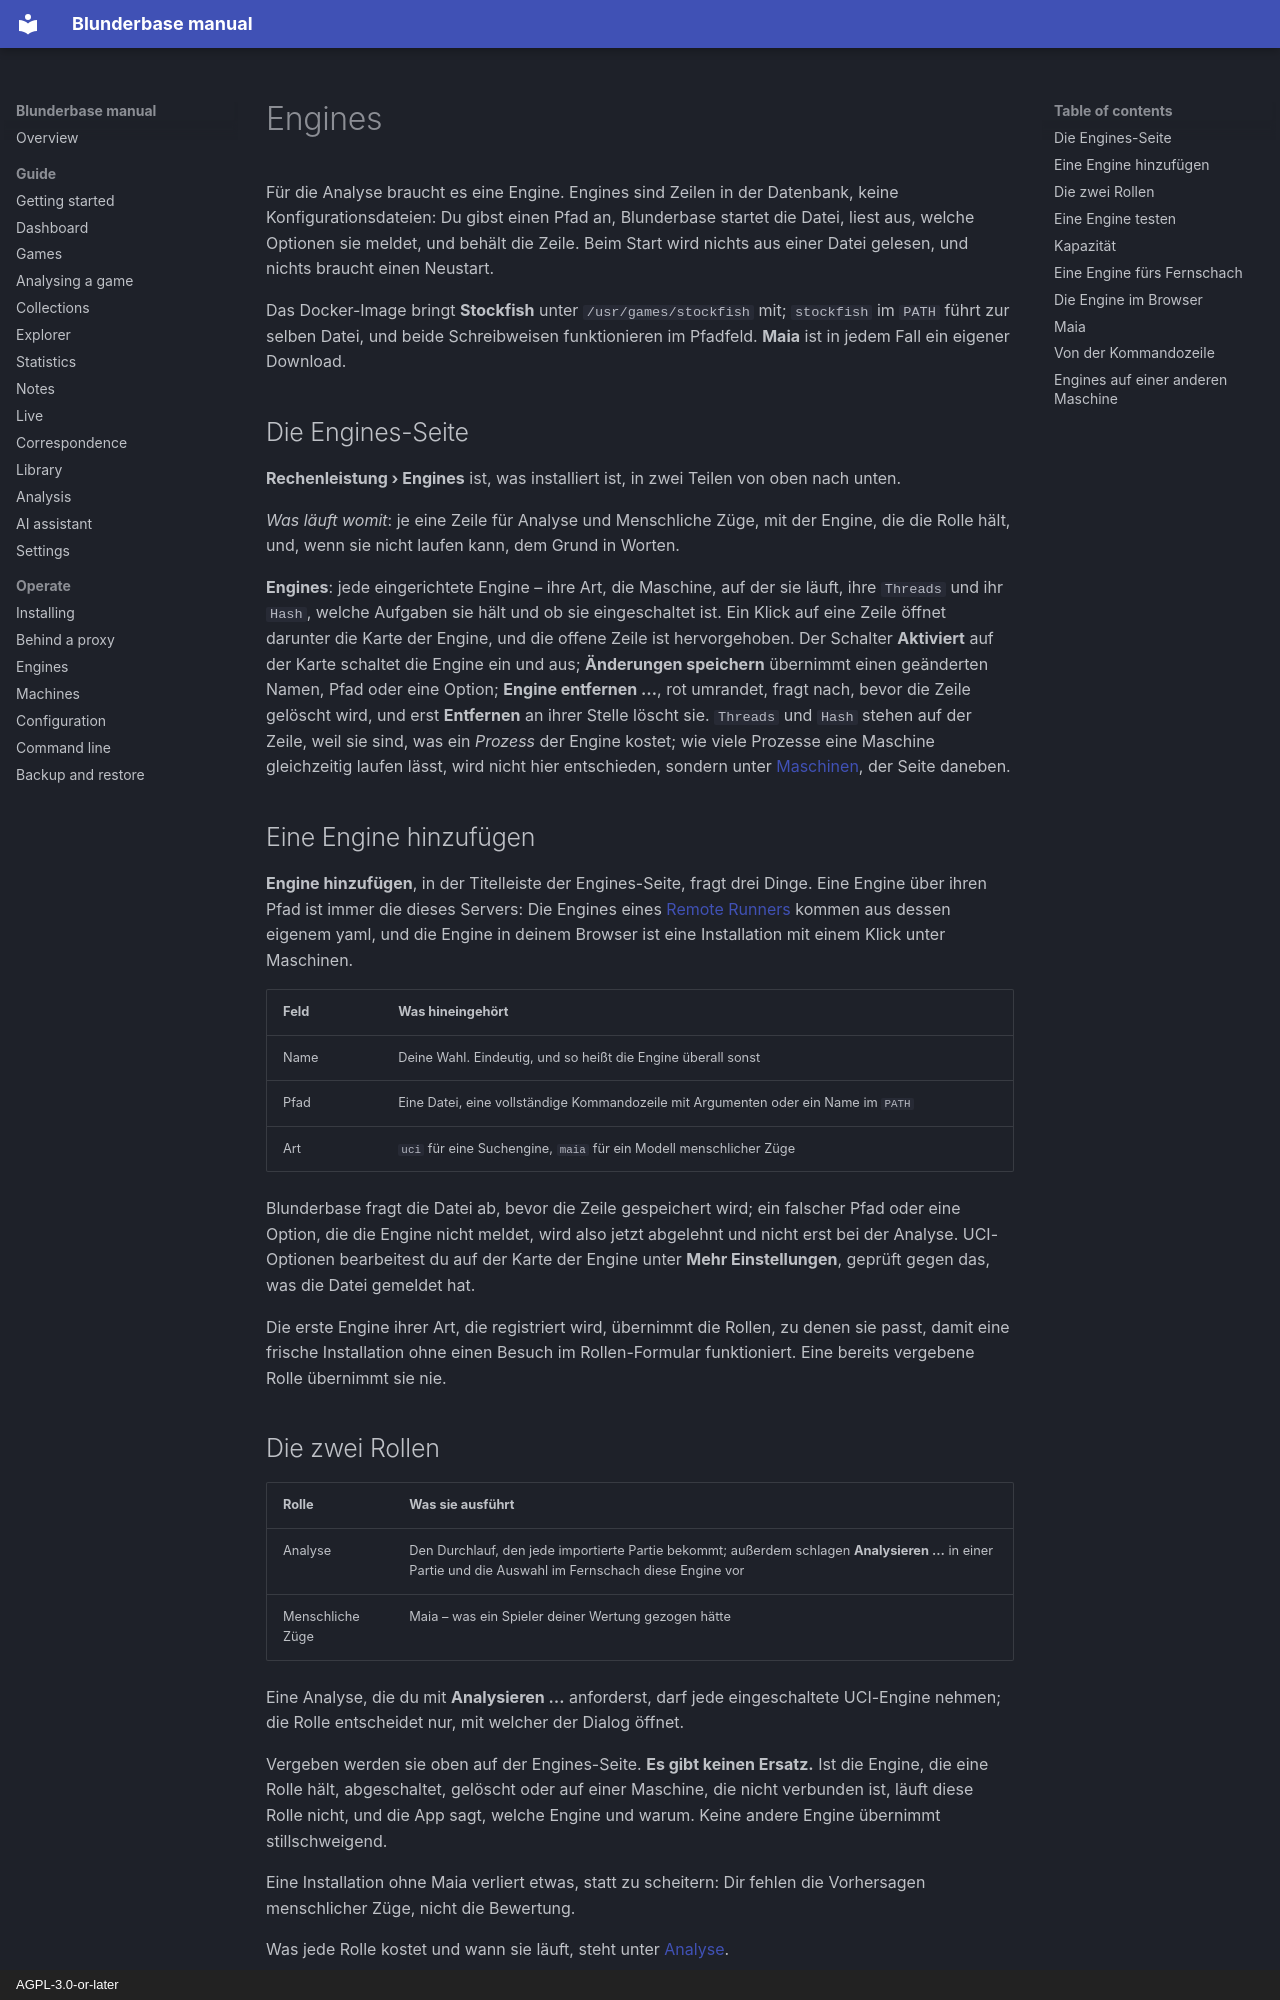

repository: philphilphil/blunderbase · page: de/operate/engines/index.html · generator: mkdocs · copyright: AGPL-3.0-or-later

# Engines

Für die Analyse braucht es eine Engine. Engines sind Zeilen in der Datenbank, keine
Konfigurationsdateien: Du gibst einen Pfad an, Blunderbase startet die Datei, liest aus,
welche Optionen sie meldet, und behält die Zeile. Beim Start wird nichts aus einer Datei
gelesen, und nichts braucht einen Neustart.

Das Docker-Image bringt **Stockfish** unter `/usr/games/stockfish` mit; `stockfish` im
`PATH` führt zur selben Datei, und beide Schreibweisen funktionieren im Pfadfeld. **Maia**
ist in jedem Fall ein eigener Download.

## Die Engines-Seite { #the-engines-page }

**Rechenleistung › Engines** ist, was installiert ist, in zwei Teilen von oben nach unten.

*Was läuft womit*: je eine Zeile für Analyse und Menschliche Züge, mit der Engine,
die die Rolle hält, und, wenn sie nicht laufen kann, dem Grund in Worten.

**Engines**: jede eingerichtete Engine – ihre Art, die Maschine, auf der sie läuft, ihre
`Threads` und ihr `Hash`, welche Aufgaben sie hält und ob sie eingeschaltet ist. Ein Klick
auf eine Zeile öffnet darunter die Karte der Engine, und die offene Zeile ist hervorgehoben.
Der Schalter **Aktiviert** auf der Karte schaltet die Engine ein und aus; **Änderungen
speichern** übernimmt einen geänderten Namen, Pfad oder eine Option; **Engine entfernen …**,
rot umrandet, fragt nach, bevor die Zeile gelöscht wird, und erst **Entfernen** an ihrer
Stelle löscht sie. `Threads` und `Hash` stehen auf der Zeile, weil
sie sind, was ein *Prozess* der Engine kostet; wie viele Prozesse eine Maschine gleichzeitig
laufen lässt, wird nicht hier entschieden, sondern unter [Maschinen](runners.md), der Seite
daneben.

## Eine Engine hinzufügen { #adding-an-engine }

**Engine hinzufügen**, in der Titelleiste der Engines-Seite, fragt drei Dinge. Eine Engine
über ihren Pfad ist immer die dieses Servers: Die Engines eines [Remote
Runners](runners.md) kommen aus dessen eigenem yaml, und die Engine in deinem Browser ist
eine Installation mit einem Klick unter Maschinen.

| Feld | Was hineingehört |
|---|---|
| Name | Deine Wahl. Eindeutig, und so heißt die Engine überall sonst |
| Pfad | Eine Datei, eine vollständige Kommandozeile mit Argumenten oder ein Name im `PATH` |
| Art | `uci` für eine Suchengine, `maia` für ein Modell menschlicher Züge |

Blunderbase fragt die Datei ab, bevor die Zeile gespeichert wird; ein falscher Pfad oder
eine Option, die die Engine nicht meldet, wird also jetzt abgelehnt und nicht erst bei der
Analyse. UCI-Optionen bearbeitest du auf der Karte der Engine unter **Mehr Einstellungen**,
geprüft gegen das, was die Datei gemeldet hat.

Die erste Engine ihrer Art, die registriert wird, übernimmt die Rollen, zu denen sie passt,
damit eine frische Installation ohne einen Besuch im Rollen-Formular funktioniert. Eine
bereits vergebene Rolle übernimmt sie nie.

## Die zwei Rollen { #the-two-roles }

| Rolle | Was sie ausführt |
|---|---|
| Analyse | Den Durchlauf, den jede importierte Partie bekommt; außerdem schlagen **Analysieren …** in einer Partie und die Auswahl im Fernschach diese Engine vor |
| Menschliche Züge | Maia – was ein Spieler deiner Wertung gezogen hätte |

Eine Analyse, die du mit **Analysieren …** anforderst, darf jede eingeschaltete UCI-Engine
nehmen; die Rolle entscheidet nur, mit welcher der Dialog öffnet.

Vergeben werden sie oben auf der Engines-Seite. **Es gibt keinen Ersatz.** Ist die Engine, die
eine Rolle hält, abgeschaltet, gelöscht oder auf einer Maschine, die nicht verbunden ist,
läuft diese Rolle nicht, und die App sagt, welche Engine und warum. Keine andere Engine
übernimmt stillschweigend.

Eine Installation ohne Maia verliert etwas, statt zu scheitern: Dir fehlen die Vorhersagen
menschlicher Züge, nicht die Bewertung.

Was jede Rolle kostet und wann sie läuft, steht unter [Analyse](../guide/analysis.md).

## Eine Engine testen { #testing-an-engine }

Öffne auf der Karte einer Engine **Mehr Einstellungen**.

- **Abfragen** liest die gemeldeten Optionen der Datei neu ein. Nimm das, nachdem die Engine
  aktualisiert wurde. Das Suchfeld über der Liste filtert nach Namen, und **Nur gesetzte**
  zeigt nur die Optionen, die für diese Engine gespeichert sind.
- **Testlauf** lässt diese Engine eine Stellung rechnen und zeigt, was zurückkam. Stell
  **Stellung**, **Knoten** und **Varianten** ein; eine Maia-Engine bietet stattdessen
  **Wertungen**.

Eine Engine, die ein Runner anbietet, ist hier nur lesbar, und ihr Testlauf wird abgelehnt,
statt zu starten, was *dieser* Host unter dem Pfad liegen hat. Maßgeblich ist die
Konfigurationsdatei des Runners.
